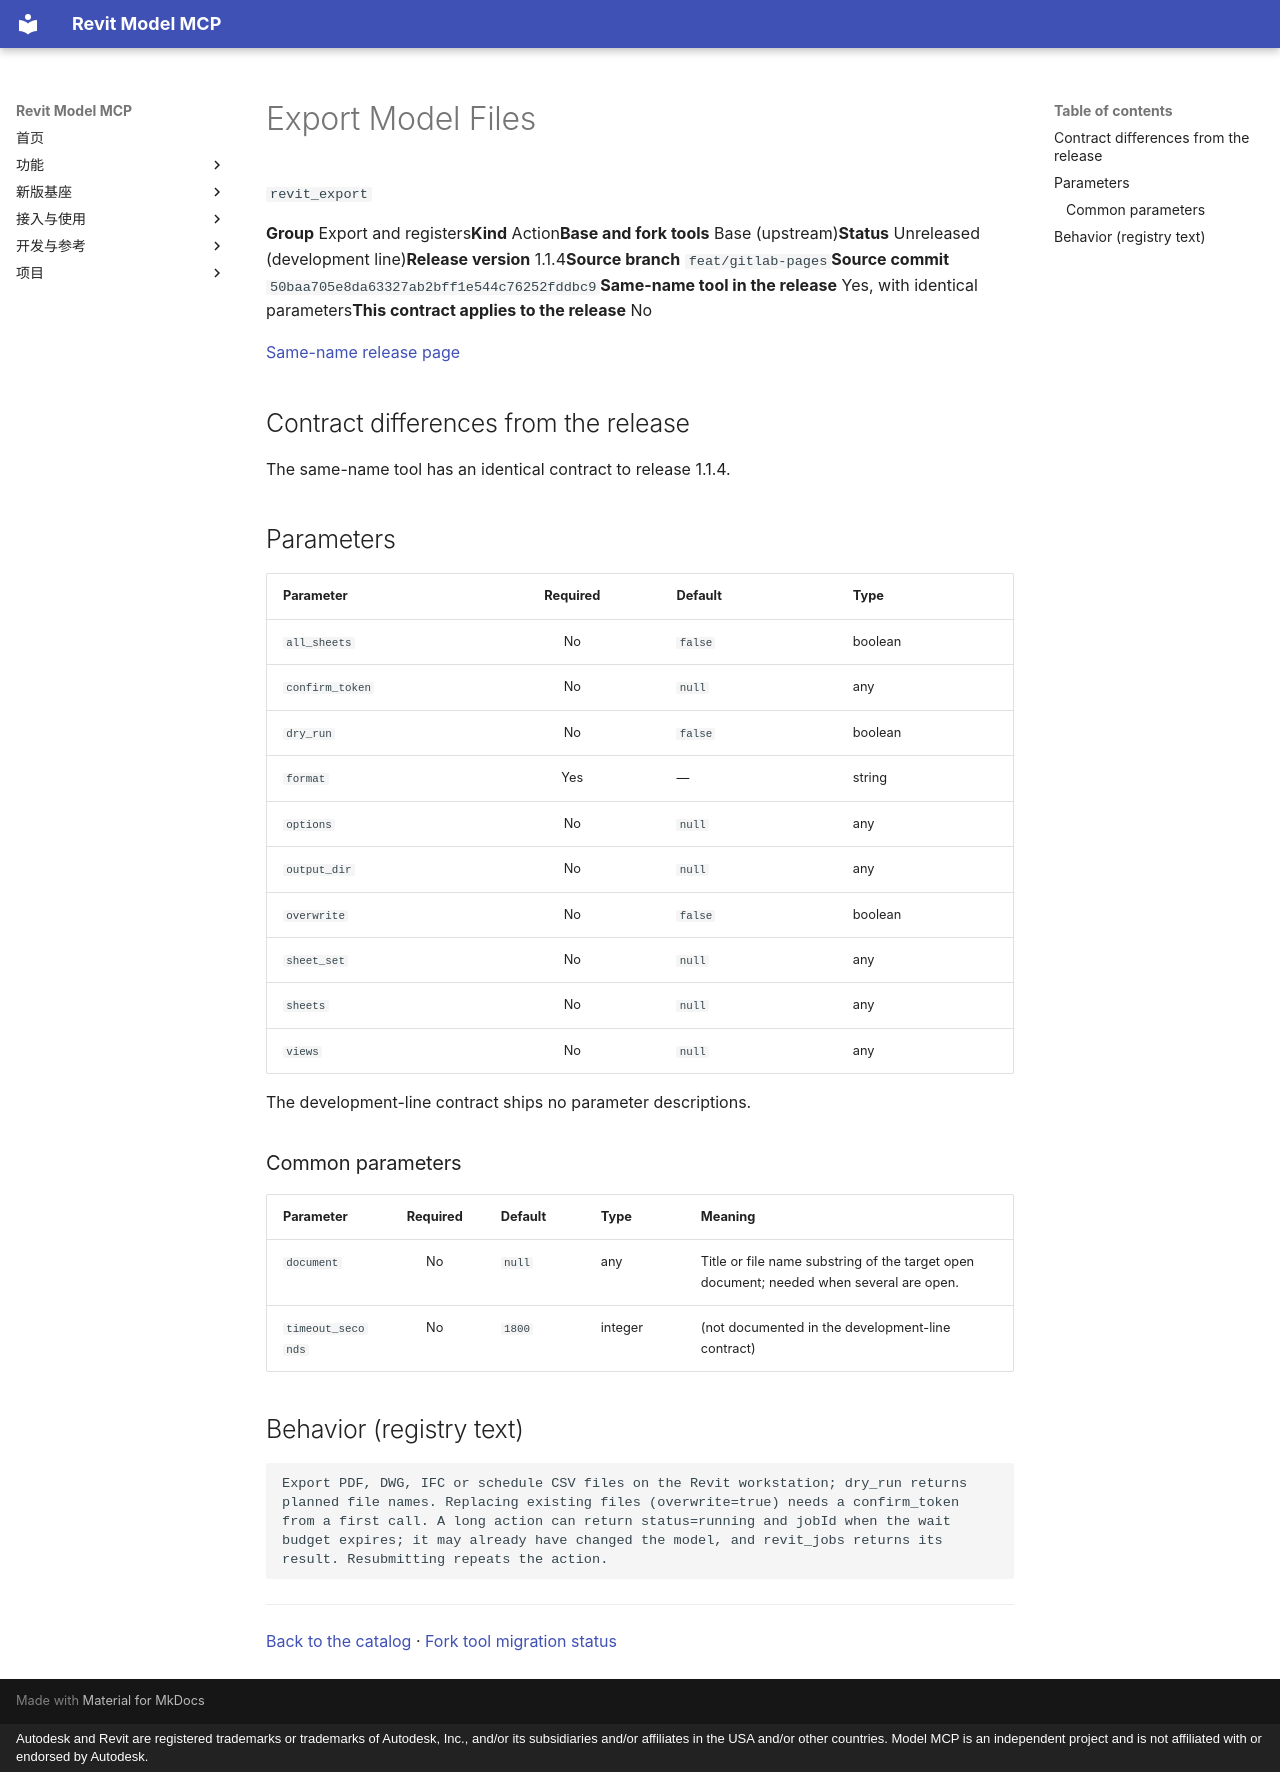

repository: vibe-bimer/smart-revit · page: platform/revit_export.en/index.html · generator: mkdocs · copyright: Autodesk and Revit are registered trademarks or trademarks of Autodesk, Inc., and/or its subsidiaries and/or affiliates in the USA and/or other countries. Model MCP is an independent project and is not affiliated with or endorsed by Autodesk.

---
description: "Export PDF, DWG, IFC or schedule CSV files on the Revit workstation; dry_run returns planned file names. Replacing existing files (overwrite=true) needs a confirm_token from a first call. A long action can return status=running and jobId when the wait budget expires; it may already have changed the model, and revit_jobs returns its result. Resubmitting repeats the action."
---

# Export Model Files

`revit_export`

<p class="facts"><span><b>Group</b> Export and registers</span><span><b>Kind</b> Action</span><span><b>Base and fork tools</b> Base (upstream)</span><span><b>Status</b> Unreleased (development line)</span><span><b>Release version</b> 1.1.4</span><span><b>Source branch</b> <code>feat/gitlab-pages</code></span><span><b>Source commit</b> <code>50baa705e8da63327ab2bff1e544c76252fddbc9</code></span><span><b>Same-name tool in the release</b> Yes, with identical parameters</span><span><b>This contract applies to the release</b> No</span></p>

[Same-name release page](../features/revit_export.md)

## Contract differences from the release {#contract-diff}

The same-name tool has an identical contract to release 1.1.4.

## Parameters {#parameters}

<div class="rmc-tablewrap" markdown="1">

| Parameter {scope=col} | Required {scope=col} | Default {scope=col} | Type {scope=col} |
| --- | :--: | --- | --- |
| `all_sheets` | No | `false` | boolean |
| `confirm_token` | No | `null` | any |
| `dry_run` | No | `false` | boolean |
| `format` | Yes | — | string |
| `options` | No | `null` | any |
| `output_dir` | No | `null` | any |
| `overwrite` | No | `false` | boolean |
| `sheet_set` | No | `null` | any |
| `sheets` | No | `null` | any |
| `views` | No | `null` | any |

</div>

The development-line contract ships no parameter descriptions.

### Common parameters {#common-parameters}

<div class="rmc-tablewrap" markdown="1">

| Parameter {scope=col} | Required {scope=col} | Default {scope=col} | Type {scope=col} | Meaning {scope=col} |
| --- | :--: | --- | --- | --- |
| `document` | No | `null` | any | Title or file name substring of the target open document; needed when several are open. |
| `timeout_seconds` | No | `1800` | integer | (not documented in the development-line contract) |

</div>

## Behavior (registry text) {#behavior}

```text
Export PDF, DWG, IFC or schedule CSV files on the Revit workstation; dry_run returns planned file names. Replacing existing files (overwrite=true) needs a confirm_token from a first call. A long action can return status=running and jobId when the wait budget expires; it may already have changed the model, and revit_jobs returns its result. Resubmitting repeats the action.
```

---

[Back to the catalog](index.md) · [Fork tool migration status](fork-tools.md)
